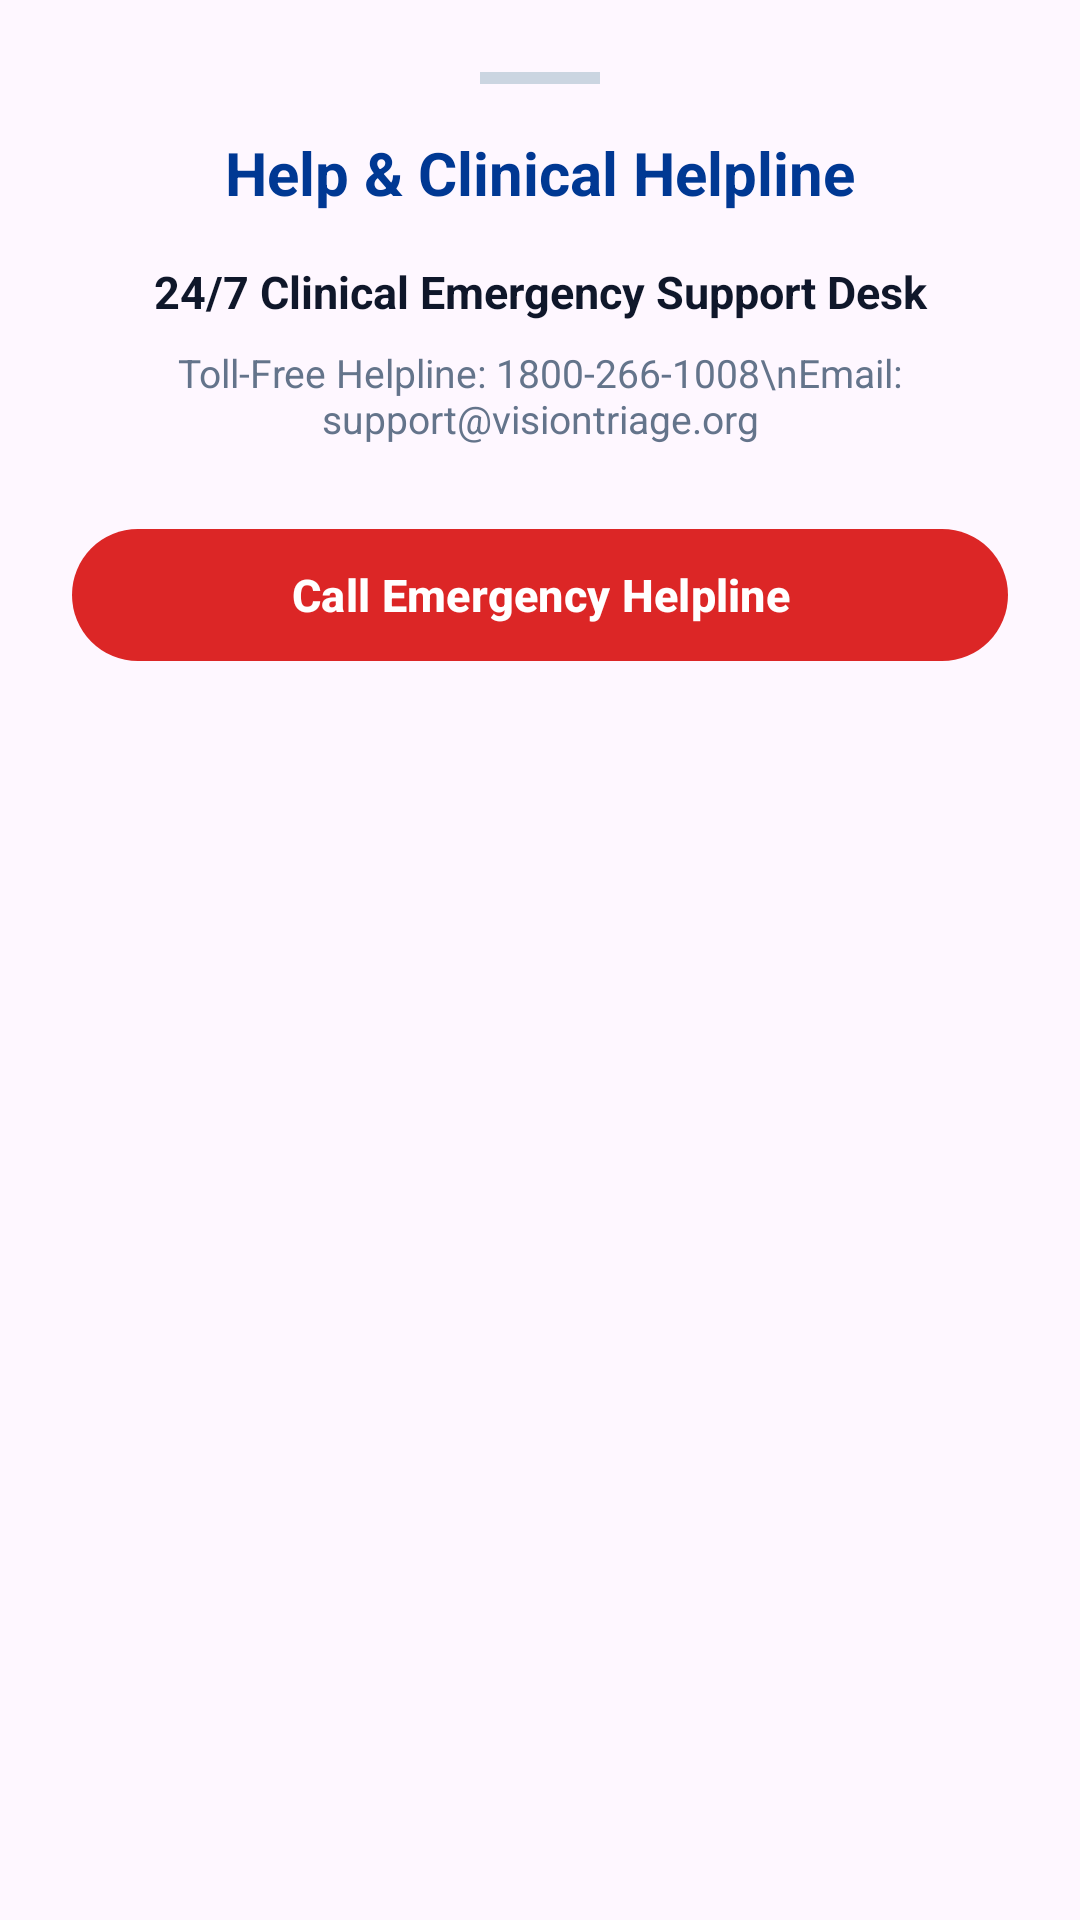

Here is an Android app screen rendered from its layout file. Give the layout XML and the strings, colors and styles it references.
<!-- AndroidManifest.xml: application theme Theme.MyApplication -->
<!-- res/layout/dialog_help_support.xml -->
<?xml version="1.0" encoding="utf-8"?>
<LinearLayout
    xmlns:android="http://schemas.android.com/apk/res/android"
    xmlns:app="http://schemas.android.com/apk/res-auto"
    android:layout_width="match_parent"
    android:layout_height="wrap_content"
    android:background="@drawable/bg_bottom_sheet_32"
    android:orientation="vertical"
    android:padding="24dp">

    <View
        android:layout_width="40dp"
        android:layout_height="4dp"
        android:layout_gravity="center_horizontal"
        android:layout_marginBottom="16dp"
        android:background="#CBD5E1" />

    <TextView
        android:layout_width="wrap_content"
        android:layout_height="wrap_content"
        android:layout_gravity="center_horizontal"
        android:text="@string/helpline_title"
        android:textColor="#003893"
        android:textSize="20sp"
        android:textStyle="bold"
        android:layout_marginBottom="16dp"/>

    <TextView
        android:layout_width="match_parent"
        android:layout_height="wrap_content"
        android:text="24/7 Clinical Emergency Support Desk"
        android:textColor="#0F172A"
        android:textSize="15sp"
        android:textStyle="bold"
        android:gravity="center"
        android:layout_marginBottom="8dp"/>

    <TextView
        android:layout_width="match_parent"
        android:layout_height="wrap_content"
        android:text="Toll-Free Helpline: 1800-266-1008\nEmail: support@visiontriage.org"
        android:textColor="#64748B"
        android:textSize="13sp"
        android:gravity="center"
        android:layout_marginBottom="24dp"/>

    <com.google.android.material.button.MaterialButton
        android:id="@+id/btnCallEmergency"
        android:layout_width="match_parent"
        android:layout_height="52dp"
        android:text="@string/btn_call_emergency"
        android:textAllCaps="false"
        android:textColor="#FFFFFF"
        android:textSize="15sp"
        android:textStyle="bold"
        app:backgroundTint="#DC2626"
        app:cornerRadius="26dp" />

</LinearLayout>
<!-- resources referenced by this layout -->
<resources>
  <string name="btn_call_emergency">Call Emergency Helpline</string>
  <string name="helpline_title">Help &amp; Clinical Helpline</string>
  <style name="Theme.MyApplication" parent="Base.Theme.MyApplication" />
  <style name="Base.Theme.MyApplication" parent="Theme.Material3.DayNight.NoActionBar">
          
          <item name="textInputStyle">@style/Widget.VisionTriage.TextInputLayout</item>
      </style>
  <style name="Widget.VisionTriage.TextInputLayout" parent="Widget.MaterialComponents.TextInputLayout.OutlinedBox">
          <item name="boxBackgroundMode">outline</item>
          <item name="boxBackgroundColor">#F8FAFC</item>
          <item name="boxStrokeColor">@color/selector_input_stroke</item>
          <item name="boxStrokeWidth">1.5dp</item>
          <item name="boxStrokeWidthFocused">2dp</item>
          <item name="boxCornerRadiusTopStart">14dp</item>
          <item name="boxCornerRadiusTopEnd">14dp</item>
          <item name="boxCornerRadiusBottomStart">14dp</item>
          <item name="boxCornerRadiusBottomEnd">14dp</item>
          
          <item name="android:textColorHint">#475569</item>
          <item name="hintTextColor">#0284C7</item>
          <item name="placeholderTextColor">#64748B</item>
          <item name="hintAnimationEnabled">true</item>
      </style>
</resources>
